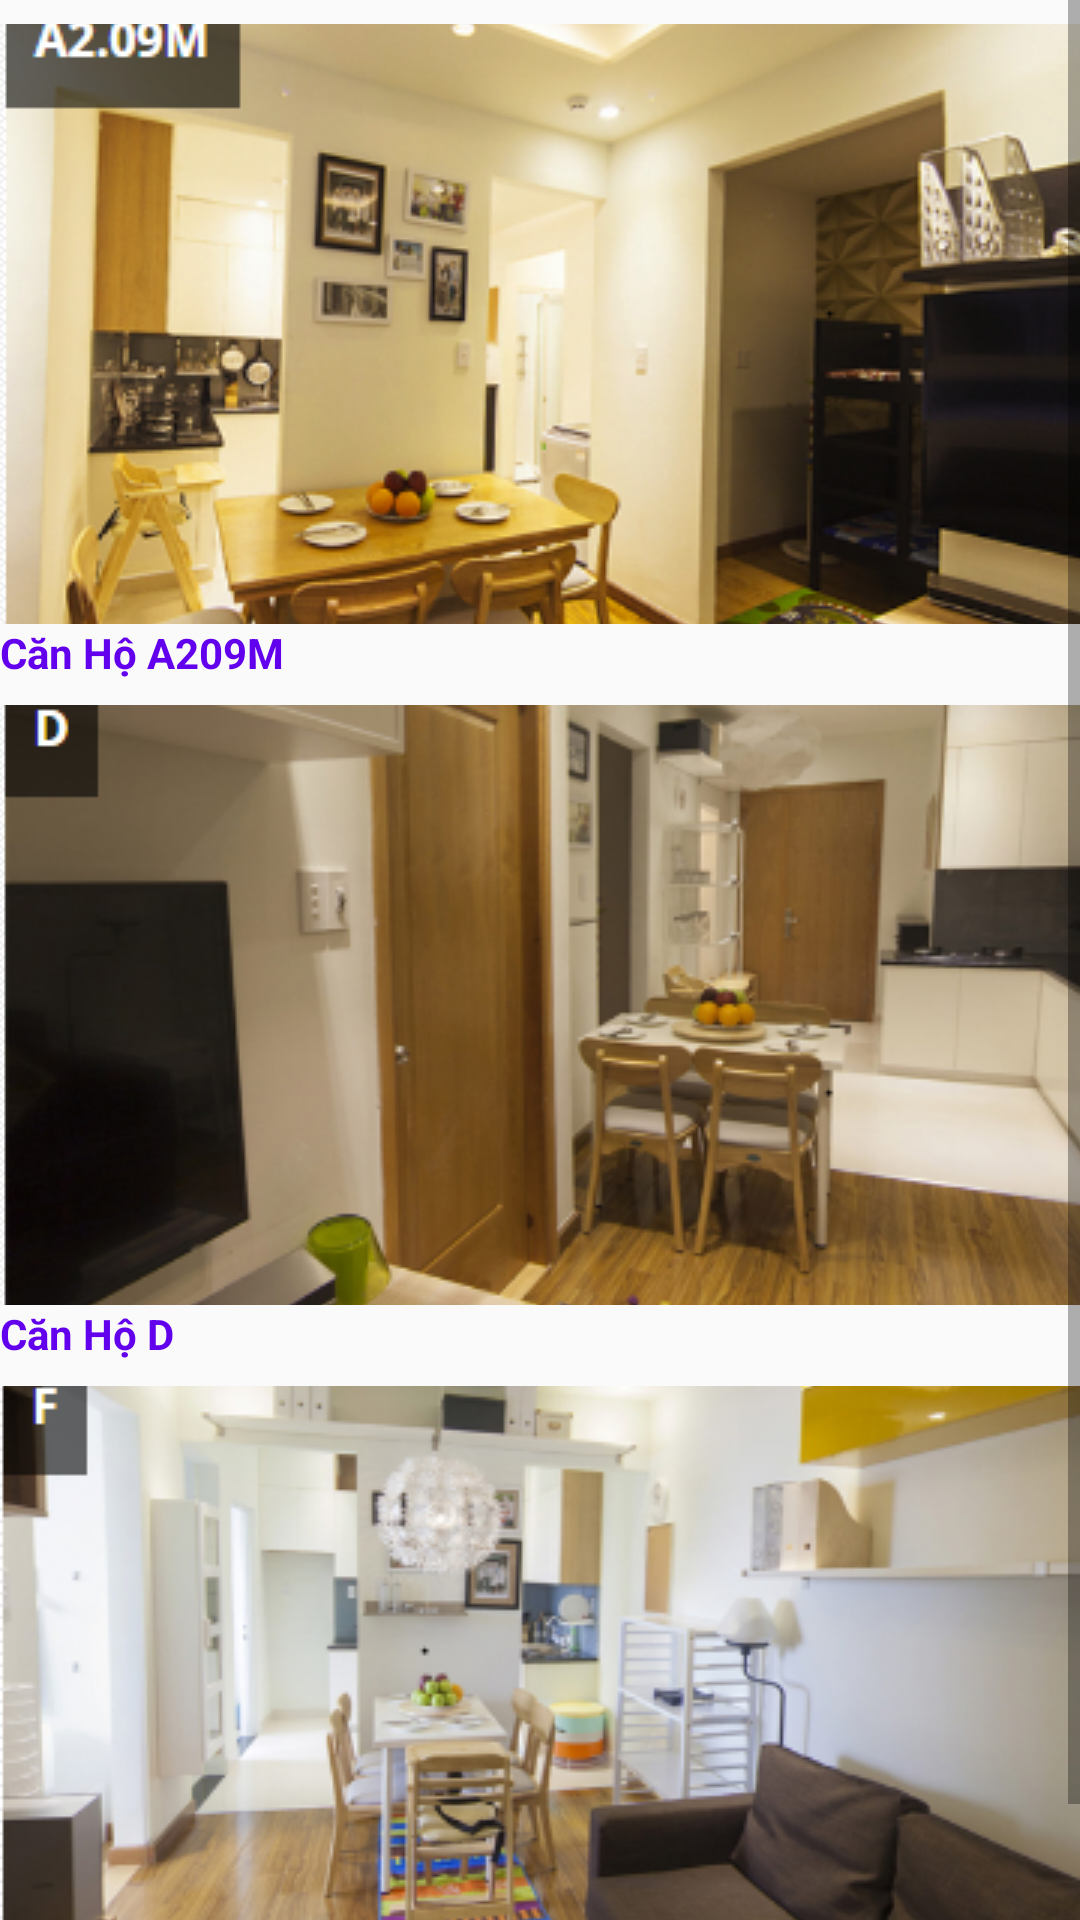

Produce the Android XML layout that renders to this screen, including the resource entries it uses.
<!-- AndroidManifest.xml: application theme AppTheme -->
<!-- res/layout/activity_main.xml -->
<?xml version="1.0" encoding="utf-8"?>
<ScrollView xmlns:android="http://schemas.android.com/apk/res/android"
    xmlns:app="http://schemas.android.com/apk/res-auto"
    xmlns:tools="http://schemas.android.com/tools"
    android:layout_width="match_parent"
    android:layout_height="match_parent"
    tools:context="com.example.dotlun.digitech.MainActivity">

    <LinearLayout
        android:layout_width="match_parent"
        android:layout_height="wrap_content"
        android:orientation="vertical">

        <ImageButton
            android:layout_marginTop="8dp"
            android:id="@+id/imagebtnA"
            android:layout_width="match_parent"
            android:layout_height="200dp"
            android:src="@drawable/canho209" />

        <TextView
            android:layout_width="match_parent"
            android:layout_height="wrap_content"
            android:text="Căn Hộ A209M"
            android:textSize="14dp"
            android:textStyle="bold"
            android:textColor="@color/colorPrimary"/>

        <ImageButton
            android:id="@+id/imagebtnD"
            android:layout_width="match_parent"
            android:layout_height="200dp"
            android:layout_marginTop="8dp"
            android:src="@drawable/canhod" />

        <TextView
            android:layout_width="match_parent"
            android:layout_height="wrap_content"
            android:text="Căn Hộ D"
            android:textSize="14dp"
            android:textStyle="bold"
            android:textColor="@color/colorPrimary"/>

        <ImageButton
            android:layout_marginTop="8dp"
            android:id="@+id/imagebtnF"
            android:layout_width="match_parent"
            android:layout_height="200dp"
            android:src="@drawable/canhof" />
        <TextView
            android:layout_width="match_parent"
            android:layout_height="wrap_content"
            android:text="Căn Hộ F"
            android:textSize="14dp"
            android:textStyle="bold"
            android:textColor="@color/colorPrimary"/>
    </LinearLayout>
</ScrollView>
<!-- resources referenced by this layout -->
<resources>
  <!-- drawable canho209: png bitmap (drawable, 223689 bytes) -->
  <!-- drawable canhod: png bitmap (drawable, 195582 bytes) -->
  <!-- drawable canhof: png bitmap (drawable, 210250 bytes) -->
  <style name="AppTheme" parent="Theme.AppCompat.Light.DarkActionBar">
          
          <item name="colorPrimary">@color/colorPrimary</item>
          <item name="colorPrimaryDark">@color/colorPrimaryDark</item>
          <item name="colorAccent">@color/colorAccent</item>
      </style>
  <!-- not gathered from this repository: default colours our renderer supplied (Android Studio template values) -->
  <color name="colorPrimary">#FF6200EE</color>
  <color name="colorPrimaryDark">#FF3700B3</color>
  <color name="colorAccent">#FF03DAC5</color>
</resources>
